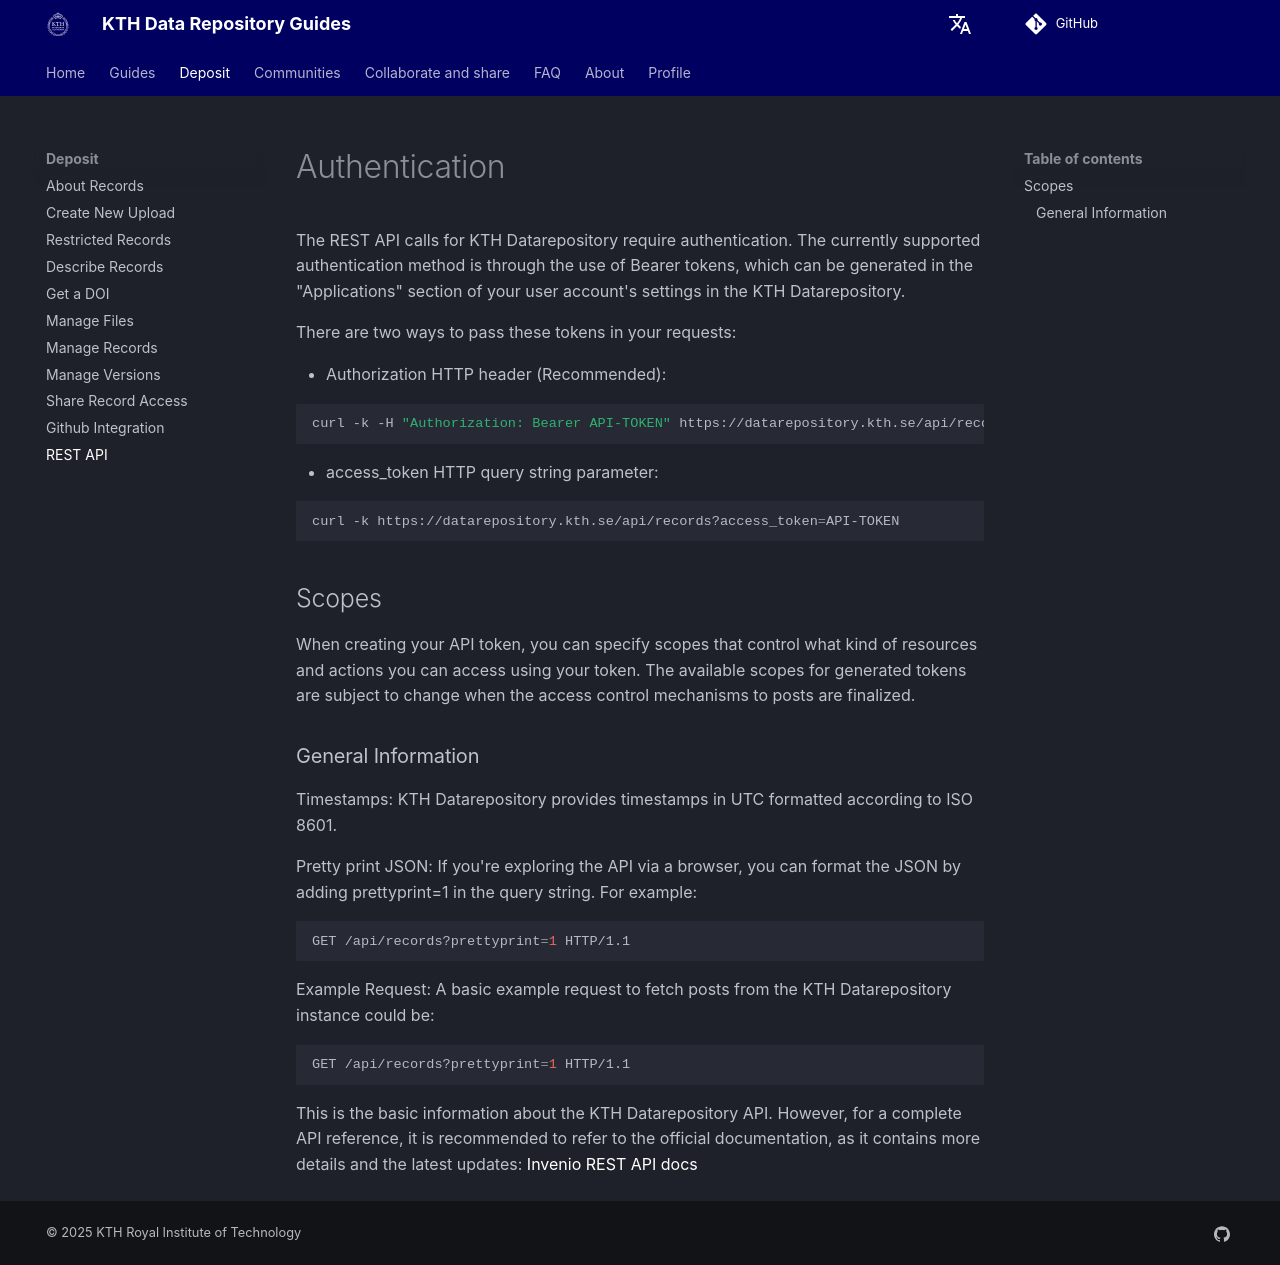

repository: KTH-Library/docs-kth-rdm · page: deposit/rest_api/index.html · generator: mkdocs

# Authentication

The REST API calls for KTH Datarepository require authentication. The currently supported authentication method is through the use of Bearer tokens, which can be generated in the "Applications" section of your user account's settings in the KTH Datarepository.

There are two ways to pass these tokens in your requests:

- Authorization HTTP header (Recommended):

```bash
curl -k -H "Authorization: Bearer API-TOKEN" https://datarepository.kth.se/api/records
```

- access_token HTTP query string parameter:

```bash
curl -k https://datarepository.kth.se/api/records?access_token=API-TOKEN
```

## Scopes

When creating your API token, you can specify scopes that control what kind of resources and actions you can access using your token. The available scopes for generated tokens are subject to change when the access control mechanisms to posts are finalized.

### General Information

Timestamps: KTH Datarepository provides timestamps in UTC formatted according to ISO 8601.

Pretty print JSON: If you're exploring the API via a browser, you can format the JSON by adding prettyprint=1 in the query string. For example:

```bash
GET /api/records?prettyprint=1 HTTP/1.1
```

Example Request:
A basic example request to fetch posts from the KTH Datarepository instance could be:

```bash
GET /api/records?prettyprint=1 HTTP/1.1
```

This is the basic information about the KTH Datarepository API. However, for a complete API reference, it is recommended to refer to the official documentation, as it contains more details and the latest updates:
[Invenio REST API docs](https://inveniordm.docs.cern.ch/reference/rest_api_quickstart/)
